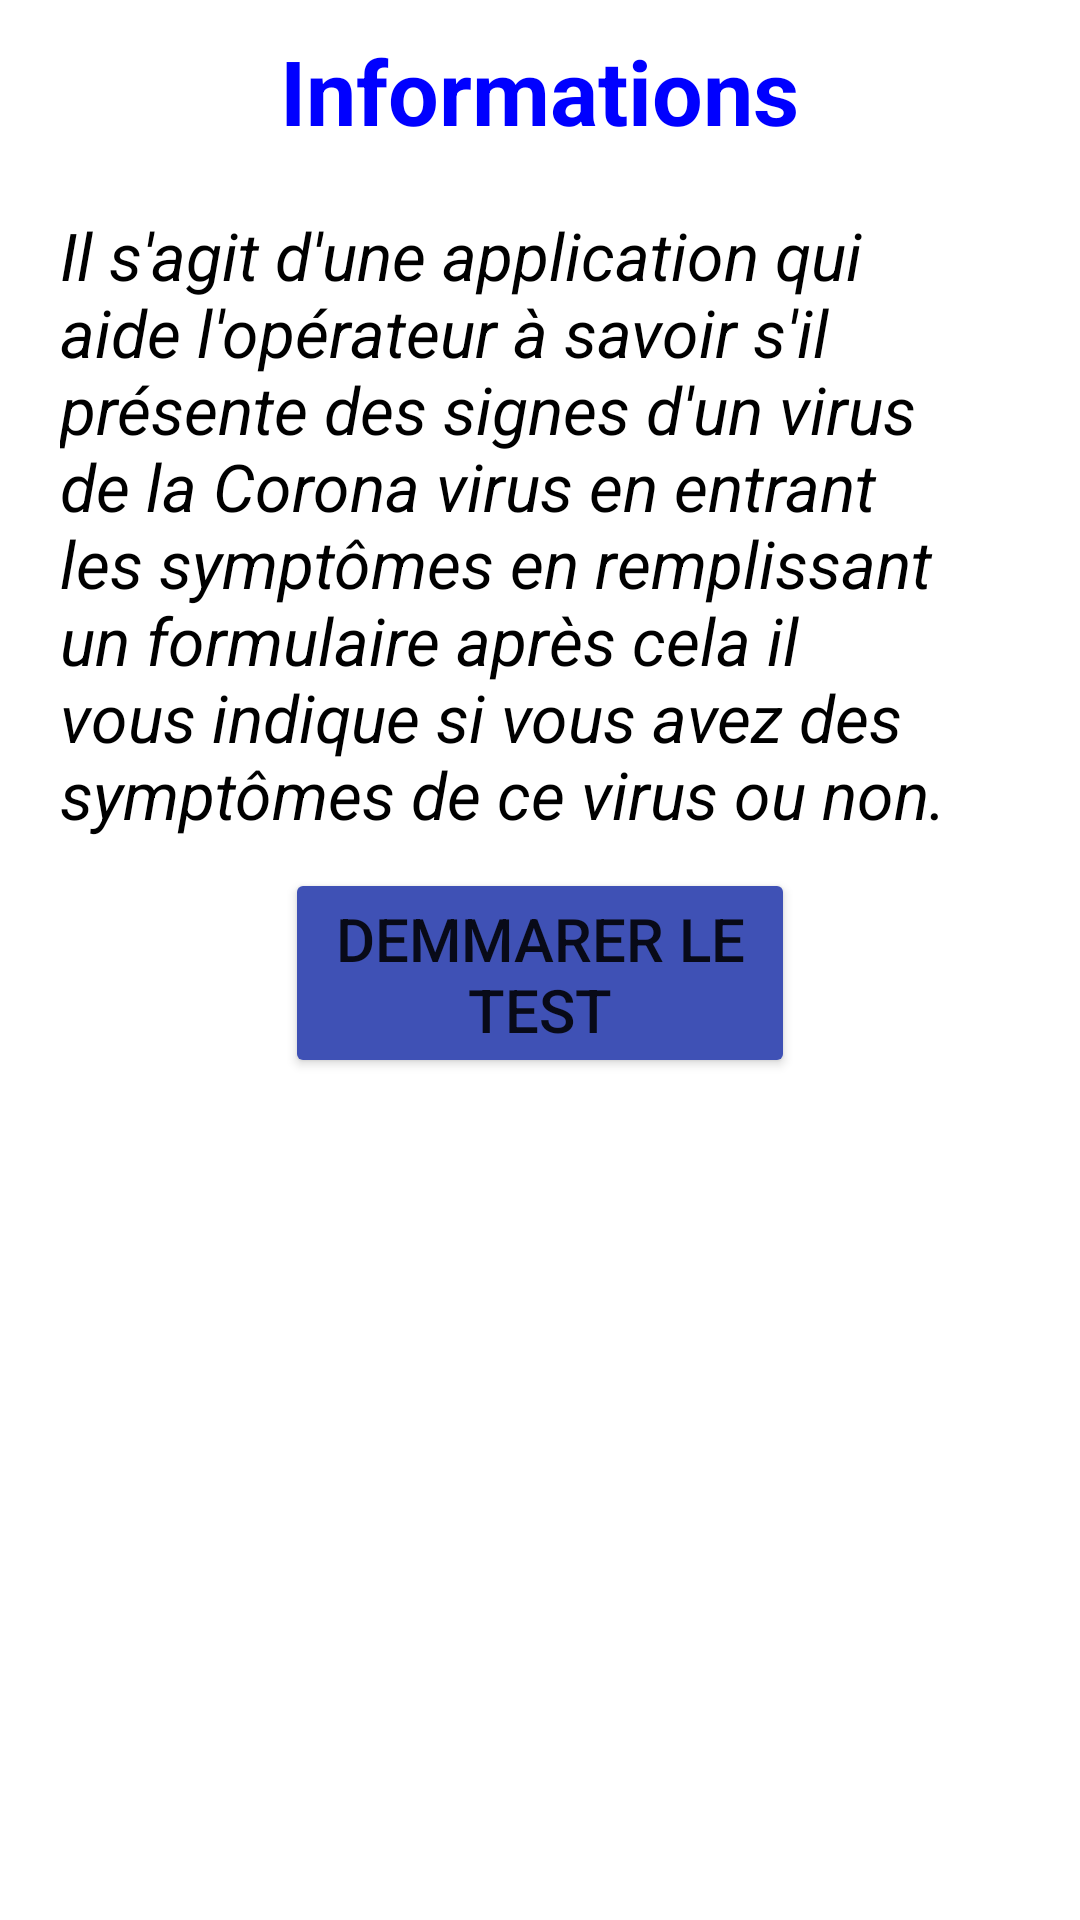

This screen was rendered from an Android layout file. Write that file and the resources it references.
<!-- AndroidManifest.xml: application theme Theme.CoronaVirus -->
<!-- res/layout/activity_information.xml -->
<?xml version="1.0" encoding="utf-8"?>
<androidx.constraintlayout.widget.ConstraintLayout xmlns:android="http://schemas.android.com/apk/res/android"
    xmlns:app="http://schemas.android.com/apk/res-auto"
    xmlns:tools="http://schemas.android.com/tools"
    android:layout_width="match_parent"
    android:layout_height="match_parent"
    tools:context=".information">
    <ScrollView
        android:layout_width="match_parent"
        android:layout_height="match_parent"
        tools:layout_editor_absoluteX="171dp"
        tools:layout_editor_absoluteY="9dp">

    <LinearLayout xmlns:app="http://schemas.android.com/apk/res-auto"
        tools:context=".MainActivity"
        android:orientation="vertical"
        android:layout_margin="10dp"
        android:layout_height="match_parent"
        android:layout_width="match_parent"
        xmlns:tools="http://schemas.android.com/tools"
        xmlns:android="http://schemas.android.com/apk/res/android">

        <ImageView
            android:id="@+id/imageView7"
            android:layout_width="match_parent"
            android:layout_height="wrap_content"
            android:src="@drawable/information" />

        <TextView
            android:id="@+id/textView"
            android:layout_width="wrap_content"
            android:layout_height="wrap_content"
            android:layout_gravity="center_horizontal"
            android:text="Informations"
            android:textColor="#0000FF"
            android:textStyle="bold"
            android:textSize="30sp"
            tools:layout_editor_absoluteX="161dp"
            tools:layout_editor_absoluteY="60dp" />

        <TextView
            android:layout_width="match_parent"
            android:layout_height="wrap_content"
            android:text="Il s'agit d'une application qui aide l'opérateur à savoir
s'il présente des signes d'un virus de la Corona virus en entrant
les symptômes en remplissant un formulaire après cela il vous indique
si vous avez des symptômes de ce virus ou non."
            android:textStyle="italic"
            android:textColor="@color/black"
            android:layout_marginLeft="10dp"
            android:layout_marginRight="10dp"
            android:textSize="22dp"
            android:layout_gravity="center_horizontal"
            android:layout_marginTop="20dp"
            />

        <Button

            android:id="@+id/button"
            android:layout_width="170dp"
            android:layout_height="70dp"
            android:layout_gravity="center_horizontal"
            android:layout_marginTop="15dp"
            android:layout_margin="10dp"
            android:onClick="envoyer"
            android:text="Demmarer le test"
            android:textSize="20dp"
            app:backgroundTint="#3F51B5"
            tools:layout_editor_absoluteX="122dp"
            tools:layout_editor_absoluteY="610dp" />
    </LinearLayout>
    </ScrollView>
</androidx.constraintlayout.widget.ConstraintLayout>
<!-- resources referenced by this layout -->
<resources>
  <style name="Theme.CoronaVirus" parent="Theme.MaterialComponents.DayNight.DarkActionBar">
          
          <item name="colorPrimary">@color/purple_500</item>
          <item name="colorPrimaryVariant">@color/purple_700</item>
          <item name="colorOnPrimary">@color/white</item>
          
          <item name="colorSecondary">@color/teal_200</item>
          <item name="colorSecondaryVariant">@color/teal_700</item>
          <item name="colorOnSecondary">@color/black</item>
          
          <item name="android:statusBarColor" tools:targetApi="l">?attr/colorPrimaryVariant</item>
          
      </style>
  <!-- not gathered from this repository: default colours our renderer supplied (Android Studio template values) -->
  <color name="purple_500">#FF6200EE</color>
  <color name="purple_700">#FF3700B3</color>
  <color name="teal_200">#FF03DAC5</color>
  <color name="teal_700">#FF018786</color>
  <color name="black">#FF000000</color>
  <color name="white">#FFFFFFFF</color>
</resources>
